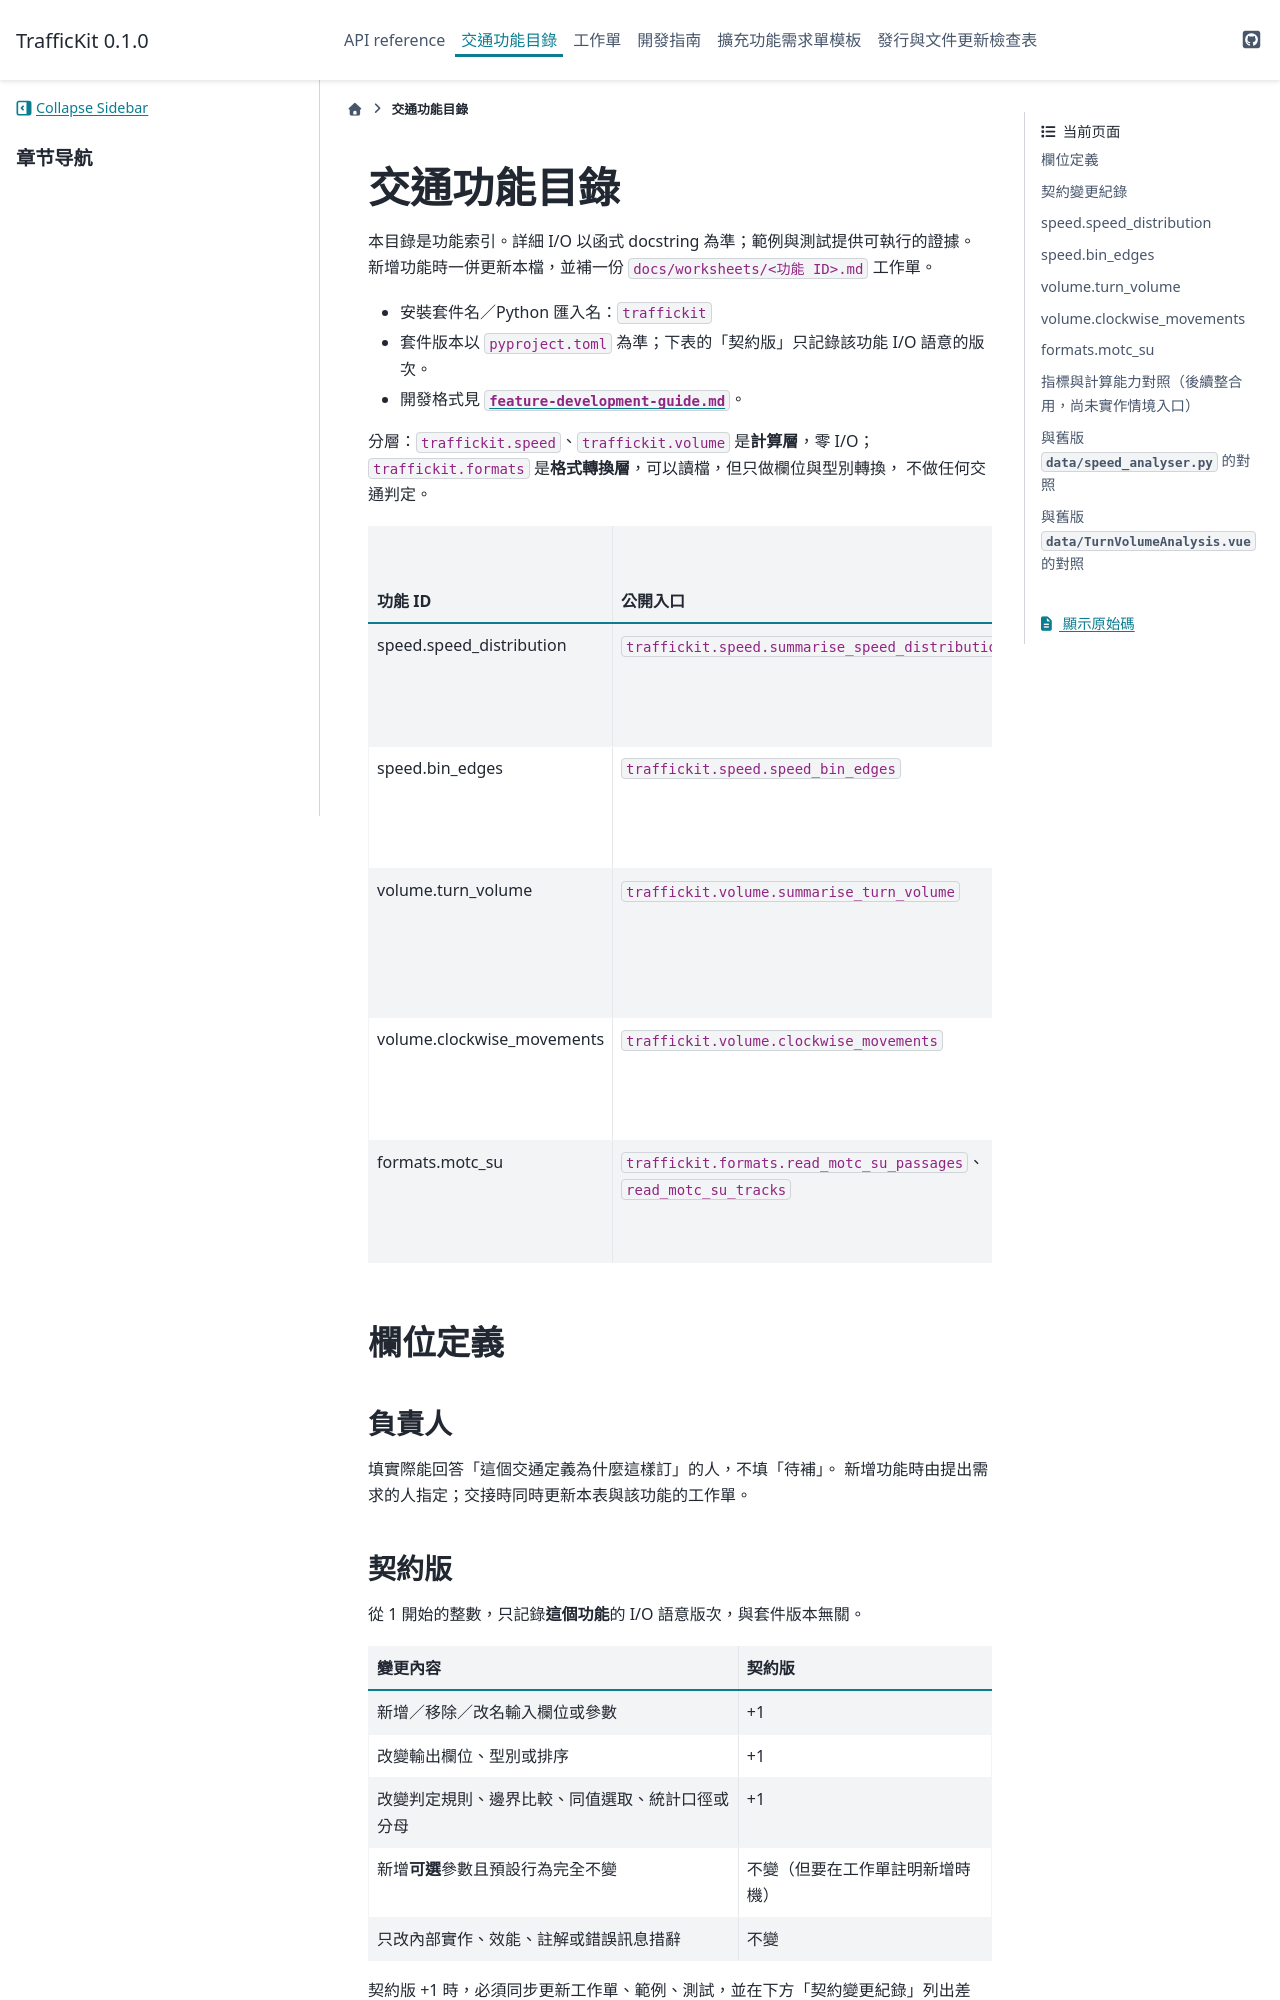

repository: YCkao5888/TrafficKit · page: 0.1.0/catalog.html · generator: sphinx

# 交通功能目錄

本目錄是功能索引。詳細 I/O 以函式 docstring 為準；範例與測試提供可執行的證據。
新增功能時一併更新本檔，並補一份 `docs/worksheets/<功能 ID>.md` 工作單。

- 安裝套件名／Python 匯入名：`traffickit`
- 套件版本以 `pyproject.toml` 為準；下表的「契約版」只記錄該功能 I/O 語意的版次。
- 開發格式見 [`feature-development-guide.md`](feature-development-guide.md)。

分層：`traffickit.speed`、`traffickit.volume` 是**計算層**，零 I/O；
`traffickit.formats` 是**格式轉換層**，可以讀檔，但只做欄位與型別轉換，
不做任何交通判定。

| 功能 ID | 公開入口 | 用途 | 負責人 | 契約版 | 狀態 |
| --- | --- | --- | --- | --- | --- |
| speed.speed_distribution | `traffickit.speed.summarise_speed_distribution` | 每車代表速度的分布統計與分箱 | yckao | 1 | 試行 |
| speed.bin_edges | `traffickit.speed.speed_bin_edges` | 產生等寬分箱邊界（多群組共用） | yckao | 1 | 試行 |
| volume.turn_volume | `traffickit.volume.summarise_turn_volume` | 各進入方向 × 轉向 × 車種分組的車輛數與 PCU | yckao | 1 | 試行 |
| volume.clockwise_movements | `traffickit.volume.clockwise_movements` | 由順時針路口代號推導轉向對照表 | yckao | 1 | 試行 |
| formats.motc_su | `traffickit.formats.read_motc_su_vehicles`、`read_motc_su_tracks` | 讀取 MOTC 空拍影像軌跡 CSV 的 Pixel Frame 版 | yckao | 2 | 試行 |
| formats.motc_ssam | `traffickit.formats.read_motc_ssam_vehicles`、`read_motc_ssam_tracks` | 讀取 MOTC 空拍影像軌跡 CSV 的 SSAM 版 | yckao | 1 | 試行 |

## 欄位定義

### 負責人

填實際能回答「這個交通定義為什麼這樣訂」的人，不填「待補」。
新增功能時由提出需求的人指定；交接時同時更新本表與該功能的工作單。

### 契約版

從 1 開始的整數，只記錄**這個功能**的 I/O 語意版次，與套件版本無關。

| 變更內容 | 契約版 |
| --- | --- |
| 新增／移除／改名輸入欄位或參數 | +1 |
| 改變輸出欄位、型別或排序 | +1 |
| 改變判定規則、邊界比較、同值選取、統計口徑或分母 | +1 |
| 新增**可選**參數且預設行為完全不變 | 不變（但要在工作單註明新增時機） |
| 只改內部實作、效能、註解或錯誤訊息措辭 | 不變 |

契約版 +1 時，必須同步更新工作單、範例、測試，並在下方「契約變更紀錄」列出差異。
